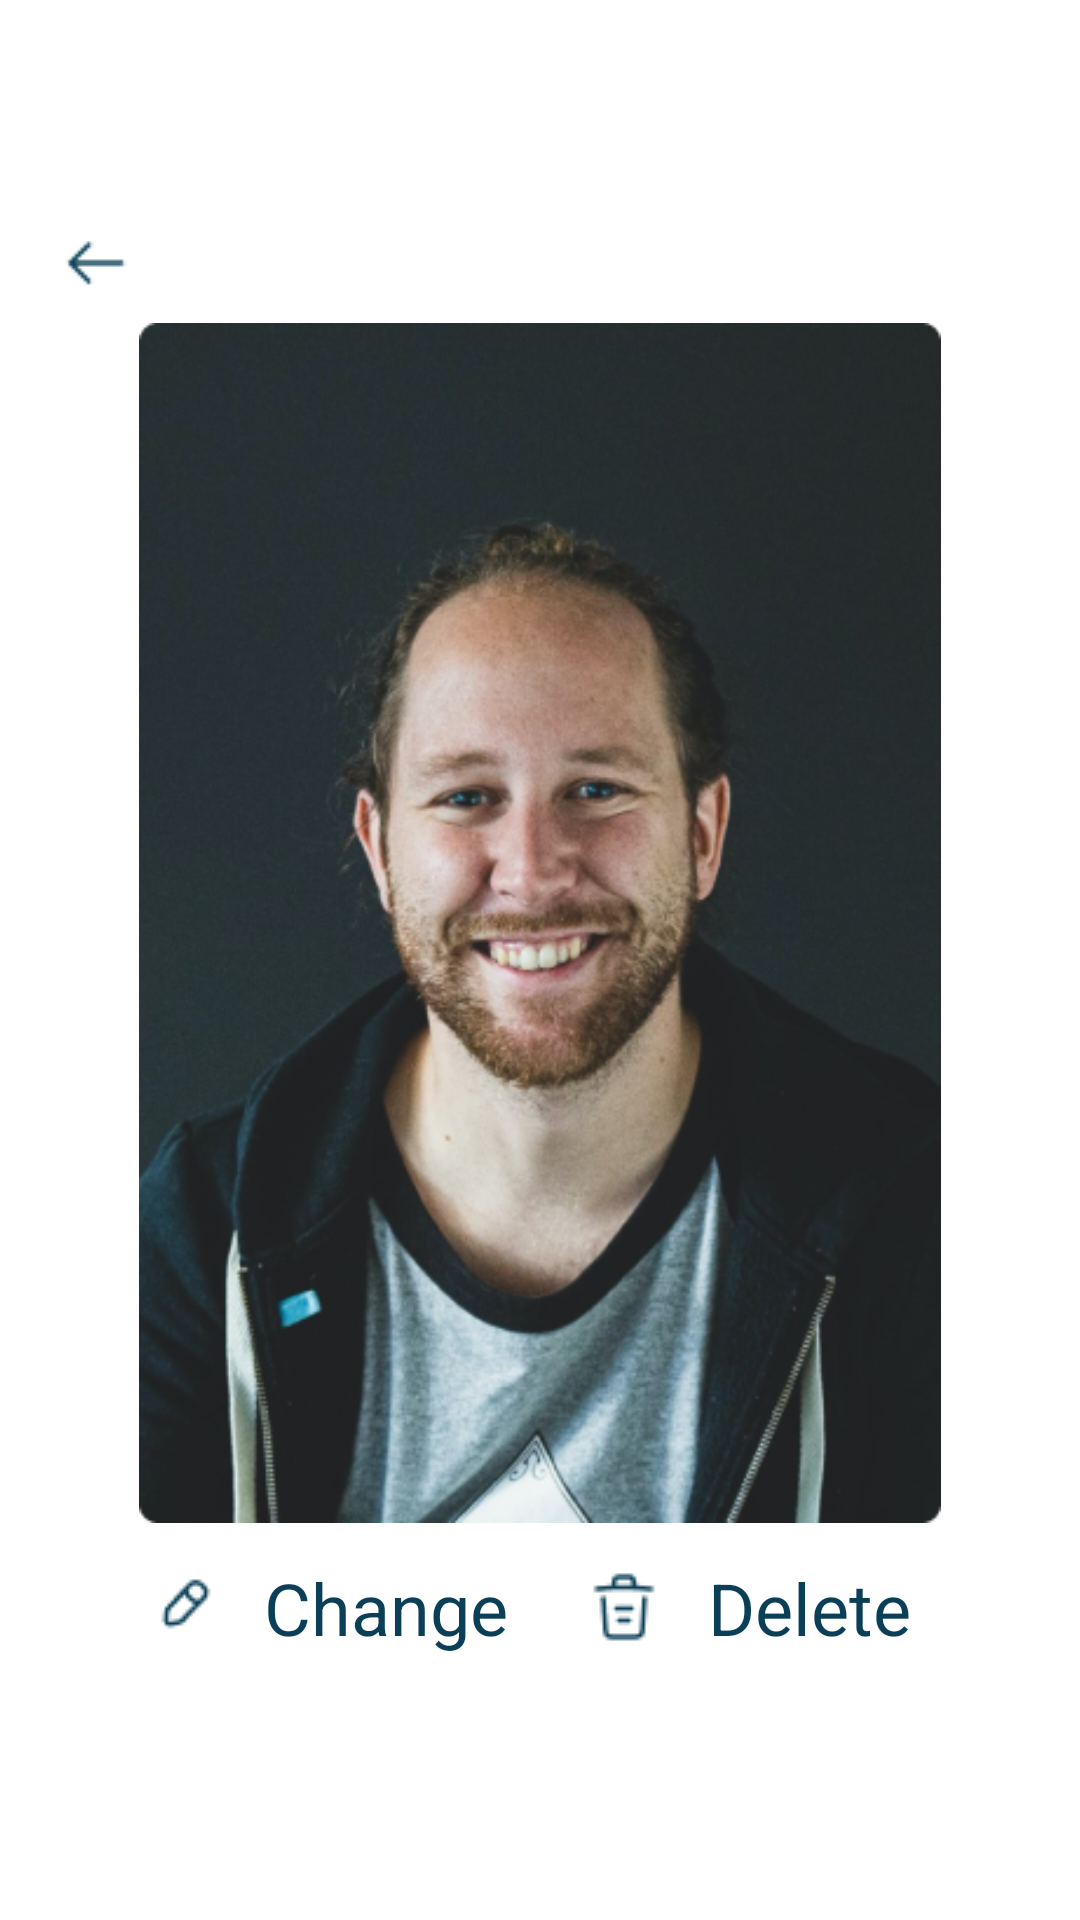

Produce the Android XML layout that renders to this screen, including the resource entries it uses.
<!-- AndroidManifest.xml: application theme Theme.UnitedMariners -->
<!-- res/layout/profile_photo_layout.xml -->
<?xml version="1.0" encoding="utf-8"?>
<RelativeLayout xmlns:android="http://schemas.android.com/apk/res/android"
    xmlns:tools="http://schemas.android.com/tools"
    android:layout_width="match_parent"
    android:layout_height="match_parent"
    android:background="@android:color/transparent"
    android:gravity="center">


    <LinearLayout
        android:layout_width="wrap_content"
        android:layout_height="wrap_content"
        android:background="@drawable/dialog_name_background"
        android:orientation="vertical">

        <ImageButton
            android:id="@+id/im_back_photo"
            android:layout_width="wrap_content"
            android:layout_height="wrap_content"
            android:layout_gravity="left"
            android:layout_marginBottom="8dp"
            android:background="@drawable/back_icon" />


        <RelativeLayout
            android:layout_width="320dp"
            android:layout_height="400dp">

            <ImageView
                android:id="@+id/dialog_photo"
                android:layout_width="match_parent"
                android:layout_height="match_parent"
                android:src="@drawable/photo_dialog" />

        </RelativeLayout>


        <LinearLayout
            android:layout_width="match_parent"
            android:layout_height="wrap_content"
            android:layout_marginStart="32dp"
            android:layout_marginTop="12dp"
            android:orientation="horizontal"
            android:weightSum="2">


            <TextView
                android:id="@+id/tv_change"
                android:layout_width="0dp"
                android:layout_height="wrap_content"
                android:layout_weight="1"
                android:drawableStart="@drawable/edit_pen"
                android:drawablePadding="@dimen/drawable_padding"
                android:text="@string/change"
                android:textColor="@color/text_color"
                android:textSize="@dimen/text_size_big" />

            <TextView
                android:id="@+id/tv_delete"
                android:layout_width="0dp"
                android:layout_height="wrap_content"
                android:layout_weight="1"
                android:drawableStart="@drawable/trash"
                android:drawablePadding="@dimen/drawable_padding"
                android:text="@string/delete"
                android:textColor="@color/text_color"
                android:textSize="@dimen/text_size_big" />


        </LinearLayout>


    </LinearLayout>

</RelativeLayout>
<!-- resources referenced by this layout -->
<resources>
  <color name="text_color">#0B3F57</color>
  <dimen name="drawable_padding">16dp</dimen>
  <dimen name="text_size_big">24sp</dimen>
  <!-- drawable back_icon: png bitmap (drawable, 290 bytes) -->
  <!-- drawable dialog_name_background (drawable) -->
  <?xml version="1.0" encoding="utf-8"?>
  <shape xmlns:android="http://schemas.android.com/apk/res/android">
      <corners android:radius="28dp"/>
      <solid android:color="@color/white"/>
      <padding android:left="16dp" android:bottom="28dp"
          android:right="16dp" android:top="16dp"/>
  
  </shape>
  <!-- drawable edit_pen: png bitmap (drawable, 526 bytes) -->
  <!-- drawable photo_dialog: png bitmap (drawable, 241669 bytes) -->
  <!-- drawable trash: png bitmap (drawable, 677 bytes) -->
  <string name="change">Change</string>
  <string name="delete">Delete</string>
  <style name="Theme.UnitedMariners" parent="Theme.MaterialComponents.DayNight.NoActionBar">
          
          <item name="colorPrimary">@color/blueDark</item>
          <item name="colorPrimaryVariant">@color/blueDark</item>
          <item name="colorOnPrimary">@color/white</item>
          
          <item name="colorSecondary">@color/teal_200</item>
          <item name="colorSecondaryVariant">@color/teal_700</item>
          <item name="colorOnSecondary">@color/black</item>
          
          <item name="android:statusBarColor">?attr/colorPrimaryVariant</item>
          
      </style>
  <color name="white">#FFFFFFFF</color>
  <color name="blueDark">#0B3F57</color>
  <color name="teal_200">#FF03DAC5</color>
  <color name="teal_700">#FF018786</color>
  <color name="black">#FF000000</color>
</resources>
